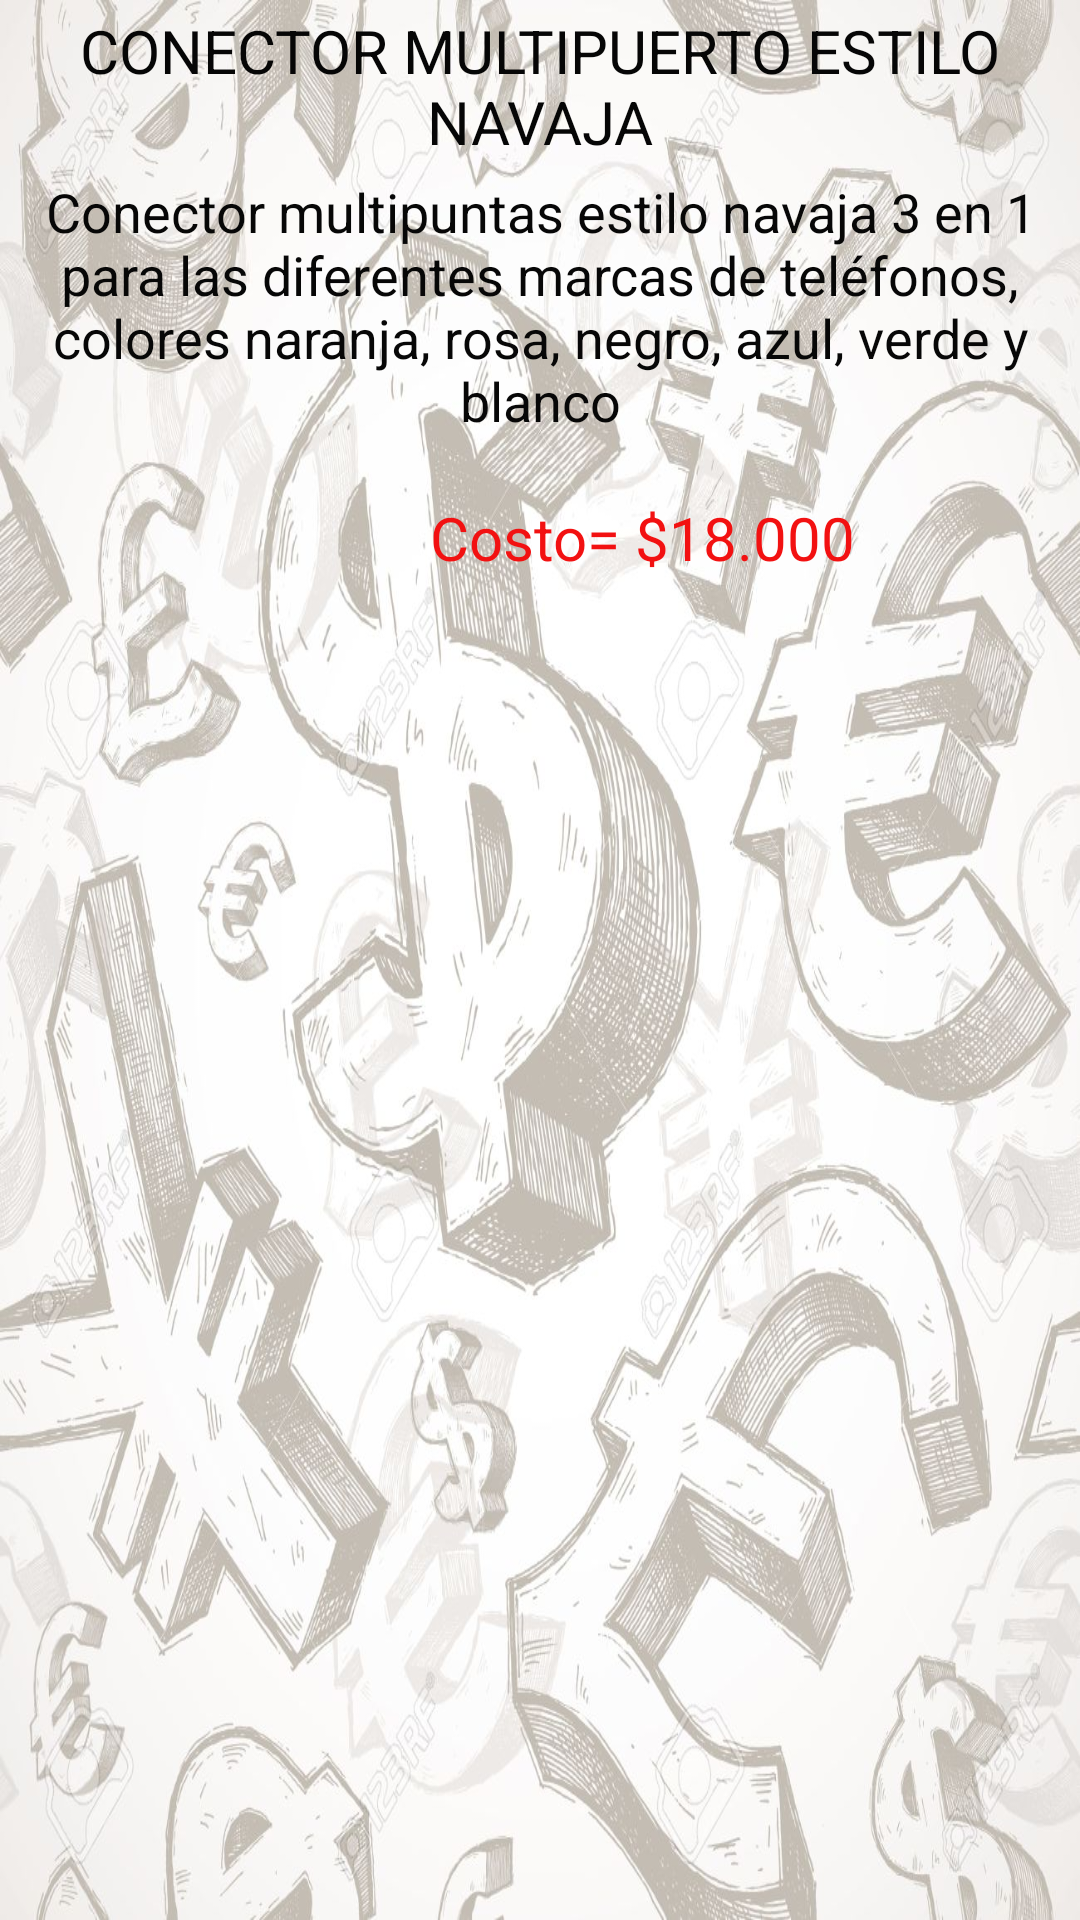

This screen was rendered from an Android layout file. Write that file and the resources it references.
<!-- AndroidManifest.xml: application theme AppTheme -->
<!-- res/layout/popupdatos3.xml -->
<?xml version="1.0" encoding="utf-8"?>
<RelativeLayout xmlns:android="http://schemas.android.com/apk/res/android"
    android:orientation="vertical"
    android:layout_width="match_parent"
    android:layout_height="match_parent"
    android:background="@drawable/fondodinero">

    <TextView
        android:layout_width="match_parent"
        android:layout_height="wrap_content"
        android:id="@+id/editText"
        android:layout_gravity="center_horizontal"
        android:text="CONECTOR MULTIPUERTO ESTILO NAVAJA"
        android:elegantTextHeight="true"
        android:textAlignment="center"
        android:layout_alignParentTop="true"
        android:layout_alignParentLeft="true"
        android:layout_alignParentStart="true"
        android:shadowColor="#0b0b0b"
        android:textColor="#060606"
        android:textSize="20dp" />

    <TextView
        android:layout_width="match_parent"
        android:layout_height="wrap_content"
        android:id="@+id/editText3"
        android:text="Costo= $18.000"
        android:textAlignment="center"
        android:textColor="#f21111"
        android:layout_below="@+id/editText2"
        android:layout_alignParentLeft="true"
        android:layout_alignParentStart="true"
        android:layout_marginLeft="68dp"
        android:layout_marginStart="68dp"
        android:layout_marginTop="20dp"
        android:textSize="20dp"
        android:visibility="visible" />

    <TextView
        android:layout_width="match_parent"
        android:layout_height="wrap_content"
        android:id="@+id/editText2"
        android:text="Conector multipuntas estilo navaja 3 en 1 para las diferentes marcas de teléfonos, colores naranja, rosa, negro, azul, verde y blanco"
        android:textAlignment="center"
        android:layout_below="@+id/editText"
        android:layout_alignParentLeft="true"
        android:layout_alignParentStart="true"
        android:textSize="18dp"
        android:textColor="#070707" />


</RelativeLayout>
<!-- resources referenced by this layout -->
<resources>
  <!-- drawable fondodinero: jpg bitmap (drawable, 220946 bytes) -->
  <style name="AppTheme" parent="Theme.AppCompat.Light.DarkActionBar">
          
          <item name="colorPrimary">@color/colorPrimary</item>
          <item name="colorPrimaryDark">@color/colorPrimaryDark</item>
          <item name="colorAccent">@color/colorAccent</item>
      </style>
  <!-- not gathered from this repository: default colours our renderer supplied (Android Studio template values) -->
  <color name="colorPrimary">#FF6200EE</color>
  <color name="colorPrimaryDark">#FF3700B3</color>
  <color name="colorAccent">#FF03DAC5</color>
</resources>
